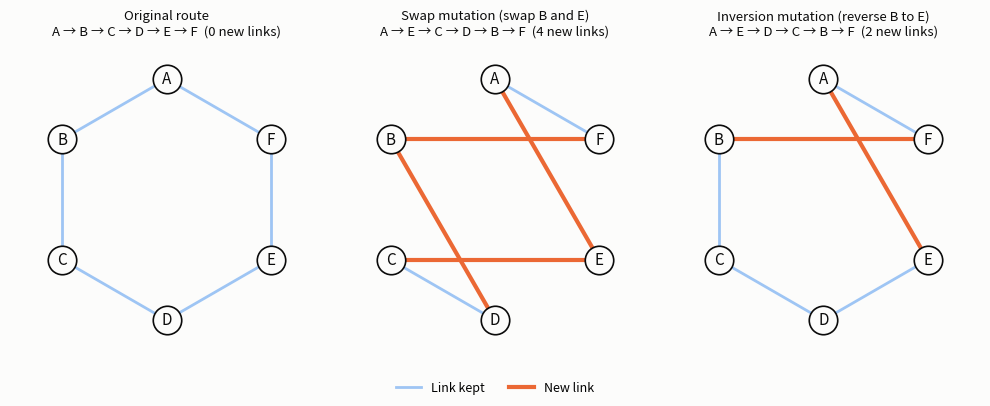

Recreate this plot in Python.
# Diagram: swap mutation vs inversion mutation on a 6-city route
import numpy as np
import matplotlib
matplotlib.use('Agg')
import matplotlib.pyplot as plt

INK, MUTED, GRID, SURF = '#0b0b0b', '#52514e', '#e4e3df', '#fcfcfb'
KEEP, NEW = '#9ec5f4', '#eb6834'
ang = np.linspace(0, 2 * np.pi, 6, endpoint=False) + np.pi / 2
xy = np.c_[np.cos(ang), np.sin(ang)]
labels = 'ABCDEF'


def edges(route):
    return {frozenset((route[i], route[(i + 1) % len(route)])) for i in range(len(route))}


def draw(ax, route, title, base):
    e_base = edges(base)
    for i in range(len(route)):
        a, b = route[i], route[(i + 1) % len(route)]
        new = frozenset((a, b)) not in e_base
        ax.plot(*xy[[a, b]].T, color=NEW if new else KEEP, lw=3 if new else 2, zorder=1)
    for k, (x, y) in enumerate(xy):
        ax.scatter(x, y, s=420, color=SURF, edgecolor=INK, lw=1.2, zorder=2)
        ax.text(x, y, labels[k], ha='center', va='center', fontsize=11, color=INK, zorder=3)
    changed = len(edges(route) - e_base)
    ax.set_title(f"{title}\n{' → '.join(labels[c] for c in route)}  ({changed} new links)",
                 fontsize=9.5, color=INK)
    ax.set_xlim(-1.3, 1.3); ax.set_ylim(-1.3, 1.3)
    ax.set_aspect('equal'); ax.axis('off')


base = [0, 1, 2, 3, 4, 5]
swap = [0, 4, 2, 3, 1, 5]          # swap B and E
inv = [0, 4, 3, 2, 1, 5]           # reverse B..E
fig, axes = plt.subplots(1, 3, figsize=(10, 3.8))
fig.patch.set_facecolor(SURF)
draw(axes[0], base, 'Original route', base)
draw(axes[1], swap, 'Swap mutation (swap B and E)', base)
draw(axes[2], inv, 'Inversion mutation (reverse B to E)', base)
h = [plt.Line2D([], [], color=KEEP, lw=2, label='Link kept'),
     plt.Line2D([], [], color=NEW, lw=3, label='New link')]
fig.legend(handles=h, loc='lower center', ncol=2, fontsize=9, frameon=False)
fig.tight_layout(rect=(0, 0.07, 1, 1))
fig.savefig('fig6_swap_vs_inversion.png', dpi=150, bbox_inches='tight', facecolor=SURF)
